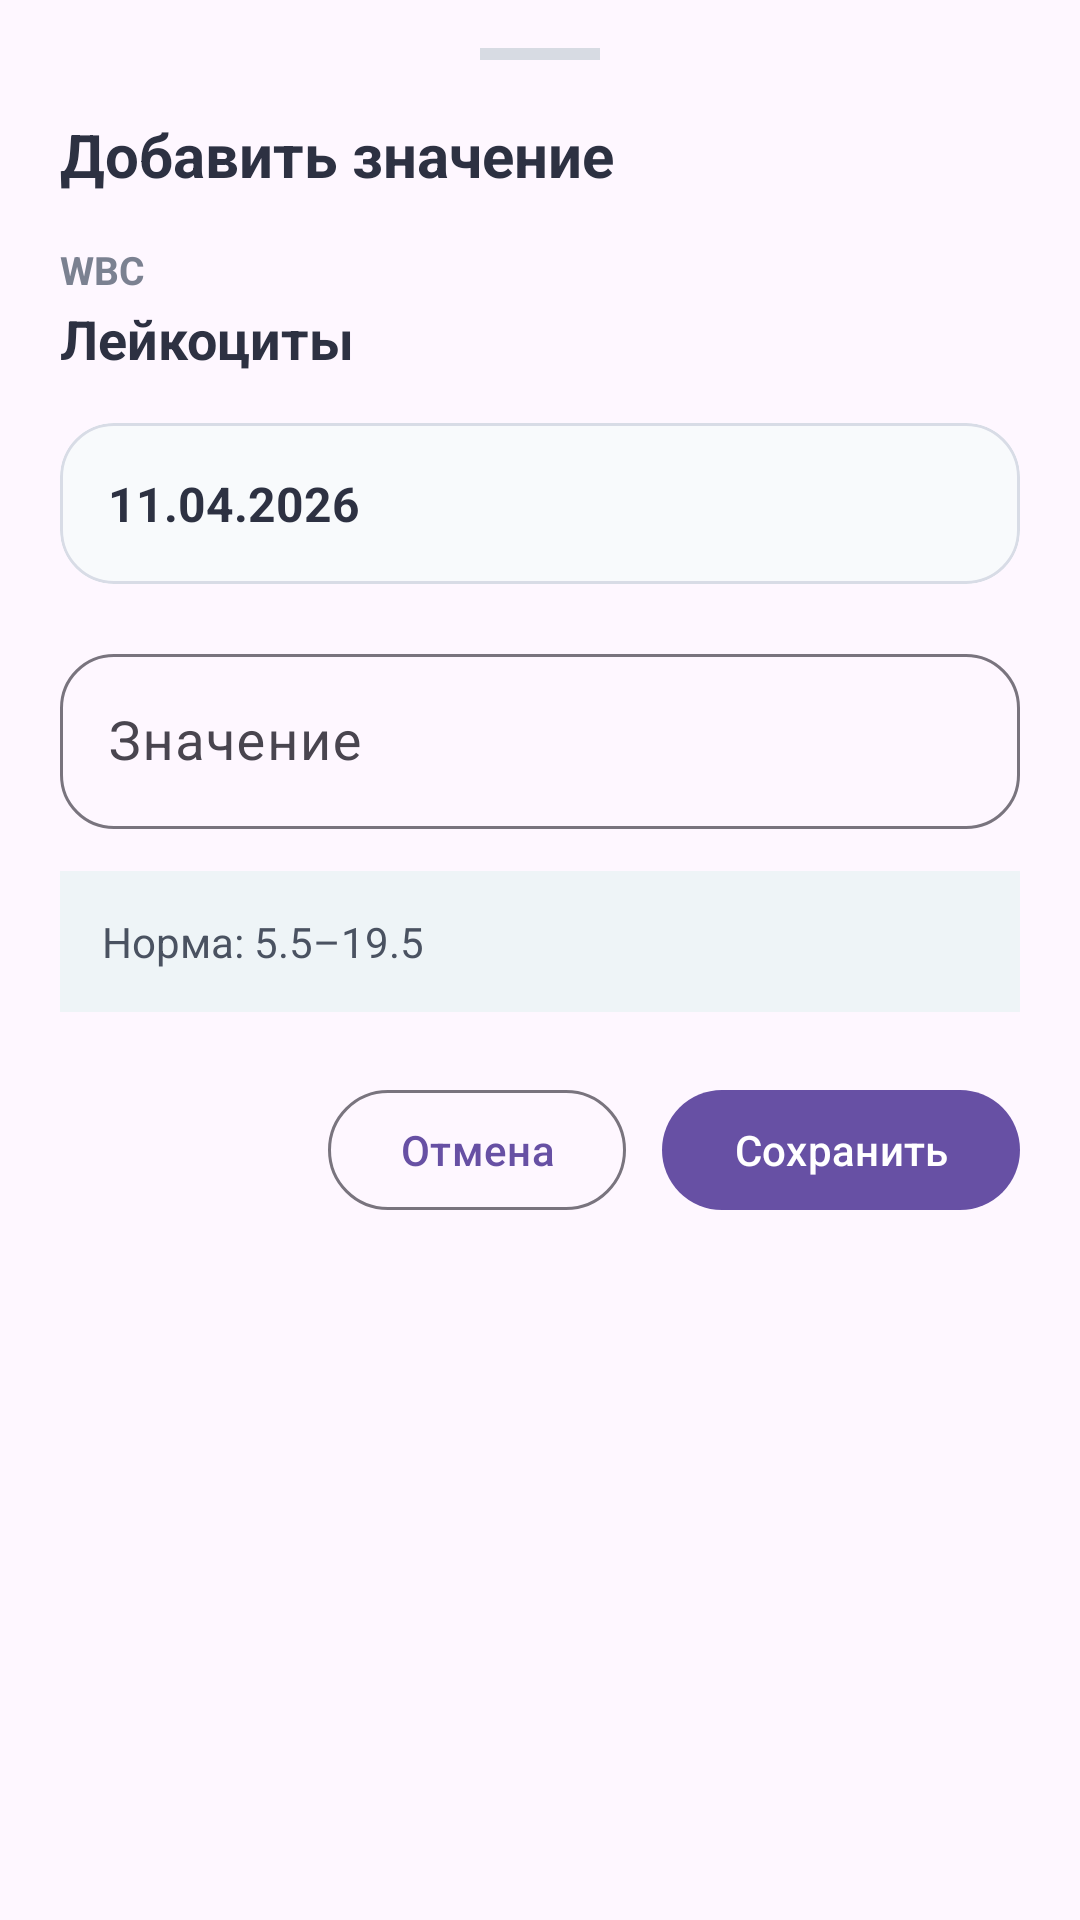

Produce the Android XML layout that renders to this screen, including the resource entries it uses.
<!-- AndroidManifest.xml: application theme Theme.BarnyHealthTracker -->
<!-- res/layout/bottom_sheet_quick_add.xml -->
<?xml version="1.0" encoding="utf-8"?>
<ScrollView xmlns:android="http://schemas.android.com/apk/res/android"
    xmlns:app="http://schemas.android.com/apk/res-auto"
    android:layout_width="match_parent"
    android:layout_height="wrap_content"
    android:fillViewport="true">

    <LinearLayout
        android:layout_width="match_parent"
        android:layout_height="wrap_content"
        android:orientation="vertical"
        android:paddingStart="20dp"
        android:paddingTop="16dp"
        android:paddingEnd="20dp"
        android:paddingBottom="28dp">

        <View
            android:layout_width="40dp"
            android:layout_height="4dp"
            android:layout_gravity="center_horizontal"
            android:background="#D7DBE3" />

        <TextView
            android:id="@+id/tvQuickTitle"
            android:layout_width="wrap_content"
            android:layout_height="wrap_content"
            android:layout_marginTop="18dp"
            android:text="Добавить значение"
            android:textColor="#2D3142"
            android:textSize="20sp"
            android:textStyle="bold" />

        <TextView
            android:id="@+id/tvQuickParamShort"
            android:layout_width="wrap_content"
            android:layout_height="wrap_content"
            android:layout_marginTop="16dp"
            android:text="WBC"
            android:textColor="#7B8191"
            android:textSize="13sp"
            android:textStyle="bold" />

        <TextView
            android:id="@+id/tvQuickParamFull"
            android:layout_width="wrap_content"
            android:layout_height="wrap_content"
            android:layout_marginTop="2dp"
            android:text="Лейкоциты"
            android:textColor="#2D3142"
            android:textSize="18sp"
            android:textStyle="bold" />

        <com.google.android.material.card.MaterialCardView
            android:layout_width="match_parent"
            android:layout_height="wrap_content"
            android:layout_marginTop="16dp"
            app:cardBackgroundColor="#F8FAFC"
            app:cardCornerRadius="18dp"
            app:strokeColor="#D8DCE6"
            app:strokeWidth="1dp">

            <TextView
                android:id="@+id/tvQuickDate"
                android:layout_width="match_parent"
                android:layout_height="wrap_content"
                android:padding="16dp"
                android:text="11.04.2026"
                android:textColor="#2D3142"
                android:textSize="16sp"
                android:textStyle="bold" />
        </com.google.android.material.card.MaterialCardView>

        <com.google.android.material.textfield.TextInputLayout
            android:id="@+id/tilQuickValue"
            style="@style/Widget.Material3.TextInputLayout.OutlinedBox"
            android:layout_width="match_parent"
            android:layout_height="wrap_content"
            android:layout_marginTop="18dp"
            android:hint="Значение"
            app:boxCornerRadiusBottomEnd="18dp"
            app:boxCornerRadiusBottomStart="18dp"
            app:boxCornerRadiusTopEnd="18dp"
            app:boxCornerRadiusTopStart="18dp">

            <com.google.android.material.textfield.TextInputEditText
                android:id="@+id/etQuickValue"
                android:layout_width="match_parent"
                android:layout_height="wrap_content"
                android:inputType="numberDecimal"
                android:maxLines="1"
                android:textColor="#2D3142"
                android:textSize="18sp" />
        </com.google.android.material.textfield.TextInputLayout>

        <TextView
            android:id="@+id/tvQuickNorm"
            android:layout_width="match_parent"
            android:layout_height="wrap_content"
            android:layout_marginTop="14dp"
            android:background="#EEF4F7"
            android:padding="14dp"
            android:text="Норма: 5.5–19.5"
            android:textColor="#4A5261"
            android:textSize="14sp" />

        <LinearLayout
            android:layout_width="match_parent"
            android:layout_height="wrap_content"
            android:layout_marginTop="22dp"
            android:gravity="end"
            android:orientation="horizontal">

            <com.google.android.material.button.MaterialButton
                android:id="@+id/btnQuickCancel"
                style="@style/Widget.Material3.Button.OutlinedButton"
                android:layout_width="wrap_content"
                android:layout_height="wrap_content"
                android:text="Отмена" />

            <com.google.android.material.button.MaterialButton
                android:id="@+id/btnQuickSave"
                style="@style/Widget.Material3.Button"
                android:layout_width="wrap_content"
                android:layout_height="wrap_content"
                android:layout_marginStart="12dp"
                android:text="Сохранить" />
        </LinearLayout>

    </LinearLayout>
</ScrollView>
<!-- resources referenced by this layout -->
<resources>
  <style name="Theme.BarnyHealthTracker" parent="Base.Theme.BarnyHealthTracker" />
  <style name="Base.Theme.BarnyHealthTracker" parent="Theme.Material3.DayNight.NoActionBar">
          
          
      </style>
</resources>
